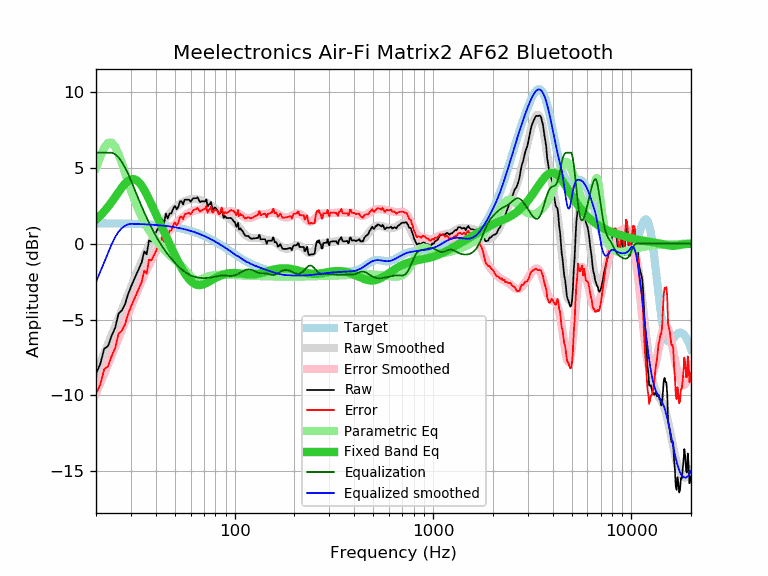

Data behind this chart, as committed beside it:
frequency, raw, error, smoothed, error_smoothed, equalization, parametric_eq, equalized_raw, equalized_smoothed, target
20, -8.56, -9.91, -8.51, -9.86, 6.00, 1.58, -2.56, -2.51, 1.34
21, -7.95, -9.29, -7.86, -9.20, 6.00, 1.84, -1.95, -1.86, 1.34
22, -6.93, -8.27, -7.23, -8.57, 6.00, 2.13, -0.93, -1.23, 1.34
23, -6.75, -8.09, -6.62, -7.96, 6.00, 2.43, -0.75, -0.62, 1.34
24, -6.06, -7.40, -6.02, -7.36, 6.00, 2.76, -0.06, -0.02, 1.34
25, -5.53, -6.86, -5.45, -6.78, 5.90, 3.09, 0.37, 0.45, 1.33
26, -4.60, -5.93, -4.89, -6.22, 5.69, 3.41, 1.09, 0.79, 1.33
27, -4.40, -5.73, -4.36, -5.68, 5.38, 3.71, 0.98, 1.03, 1.33
28, -4.00, -5.32, -3.84, -5.16, 5.02, 3.96, 1.02, 1.18, 1.32
29, -3.34, -4.66, -3.34, -4.66, 4.62, 4.14, 1.27, 1.27, 1.32
30, -2.84, -4.15, -2.86, -4.18, 4.18, 4.25, 1.34, 1.31, 1.31
31, -2.41, -3.72, -2.41, -3.71, 3.71, 4.26, 1.30, 1.31, 1.31
32, -2.00, -3.30, -1.97, -3.27, 3.27, 4.19, 1.27, 1.30, 1.30
33, -1.61, -2.91, -1.55, -2.85, 2.85, 4.03, 1.24, 1.30, 1.30
34, -1.23, -2.52, -1.16, -2.45, 2.45, 3.81, 1.22, 1.29, 1.29
35, -0.50, -1.78, -0.79, -2.07, 2.07, 3.55, 1.57, 1.28, 1.28
36, -0.70, -1.97, -0.44, -1.72, 1.72, 3.25, 1.02, 1.27, 1.27
37, 0.21, -1.06, -0.12, -1.39, 1.39, 2.93, 1.59, 1.26, 1.26
38, 0.15, -1.11, 0.18, -1.08, 1.08, 2.61, 1.22, 1.25, 1.25
39, 0.42, -0.83, 0.46, -0.79, 0.79, 2.29, 1.21, 1.24, 1.24
40, 0.71, -0.53, 0.71, -0.52, 0.52, 1.97, 1.23, 1.23, 1.23
41, 1.00, -0.22, 0.94, -0.28, 0.28, 1.65, 1.28, 1.22, 1.22
42, 0.90, -0.31, 1.16, -0.05, 0.05, 1.35, 0.95, 1.21, 1.21
43, 1.64, 0.44, 1.35, 0.16, -0.16, 1.06, 1.48, 1.20, 1.20
44, 1.31, 0.12, 1.53, 0.35, -0.35, 0.77, 0.96, 1.18, 1.18
45, 1.99, 0.82, 1.70, 0.53, -0.53, 0.49, 1.46, 1.17, 1.17
46, 1.67, 0.51, 1.85, 0.70, -0.70, 0.23, 0.97, 1.15, 1.15
47, 1.99, 0.85, 1.99, 0.86, -0.86, -0.03, 1.13, 1.14, 1.14
48, 2.00, 0.88, 2.12, 1.00, -1.00, -0.28, 1.00, 1.12, 1.12
49, 2.32, 1.22, 2.24, 1.14, -1.14, -0.53, 1.18, 1.10, 1.10
50, 2.49, 1.40, 2.35, 1.27, -1.27, -0.76, 1.22, 1.08, 1.08
51, 2.27, 1.20, 2.45, 1.39, -1.39, -0.99, 0.88, 1.06, 1.06
52, 2.42, 1.38, 2.54, 1.50, -1.50, -1.20, 0.92, 1.04, 1.04
53, 2.79, 1.77, 2.62, 1.60, -1.60, -1.41, 1.19, 1.02, 1.02
54, 2.79, 1.79, 2.69, 1.69, -1.69, -1.60, 1.10, 1.00, 1.00
55, 2.59, 1.61, 2.75, 1.78, -1.78, -1.78, 0.81, 0.97, 0.98
56, 2.90, 1.95, 2.80, 1.85, -1.85, -1.95, 1.04, 0.95, 0.95
57, 2.90, 1.97, 2.85, 1.92, -1.92, -2.10, 0.97, 0.93, 0.93
58, 2.90, 2.00, 2.88, 1.99, -1.99, -2.23, 0.91, 0.90, 0.90
59, 2.90, 2.03, 2.91, 2.04, -2.04, -2.35, 0.86, 0.87, 0.87
60, 2.77, 1.92, 2.93, 2.09, -2.09, -2.46, 0.68, 0.84, 0.84
61, 2.91, 2.09, 2.94, 2.13, -2.13, -2.54, 0.78, 0.82, 0.82
62, 3.00, 2.21, 2.95, 2.16, -2.16, -2.61, 0.84, 0.79, 0.79
63, 3.00, 2.24, 2.95, 2.19, -2.19, -2.66, 0.81, 0.75, 0.75
64, 3.00, 2.27, 2.94, 2.21, -2.21, -2.70, 0.78, 0.72, 0.72
65, 3.06, 2.37, 2.92, 2.23, -2.23, -2.72, 0.83, 0.69, 0.69
66, 2.88, 2.22, 2.90, 2.25, -2.25, -2.73, 0.63, 0.66, 0.66
67, 2.74, 2.11, 2.88, 2.26, -2.26, -2.73, 0.48, 0.62, 0.62
68, 2.79, 2.20, 2.85, 2.26, -2.26, -2.71, 0.52, 0.59, 0.59
69, 2.79, 2.23, 2.82, 2.27, -2.27, -2.69, 0.52, 0.55, 0.55
70, 2.79, 2.27, 2.79, 2.27, -2.27, -2.67, 0.52, 0.52, 0.52
71, 2.79, 2.31, 2.75, 2.27, -2.27, -2.63, 0.52, 0.48, 0.48
72, 2.92, 2.47, 2.71, 2.26, -2.26, -2.60, 0.66, 0.44, 0.44
73, 2.45, 2.04, 2.66, 2.26, -2.26, -2.56, 0.19, 0.41, 0.41
74, 2.59, 2.22, 2.61, 2.25, -2.25, -2.51, 0.34, 0.37, 0.37
75, 2.60, 2.27, 2.57, 2.24, -2.24, -2.47, 0.36, 0.33, 0.33
76, 2.75, 2.46, 2.51, 2.22, -2.22, -2.43, 0.52, 0.29, 0.29
77, 2.34, 2.09, 2.46, 2.21, -2.21, -2.39, 0.13, 0.25, 0.25
78, 2.27, 2.06, 2.41, 2.20, -2.20, -2.34, 0.07, 0.21, 0.21
79, 2.39, 2.22, 2.35, 2.18, -2.18, -2.30, 0.21, 0.17, 0.17
... 553 more rows
